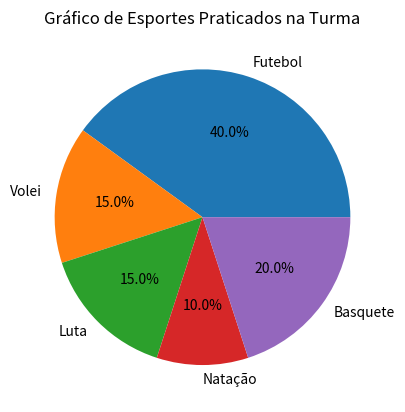

Here is the Python script that generated this plot:
import matplotlib.pyplot as plt

A = ['Futebol', 'Volei', 'Luta', 'Natação', 'Basquete']
B = [40, 15, 15, 10, 20]

plt.pie(B, labels=A, autopct='%1.1f%%')
plt.title('Gráfico de Esportes Praticados na Turma')
plt.show()